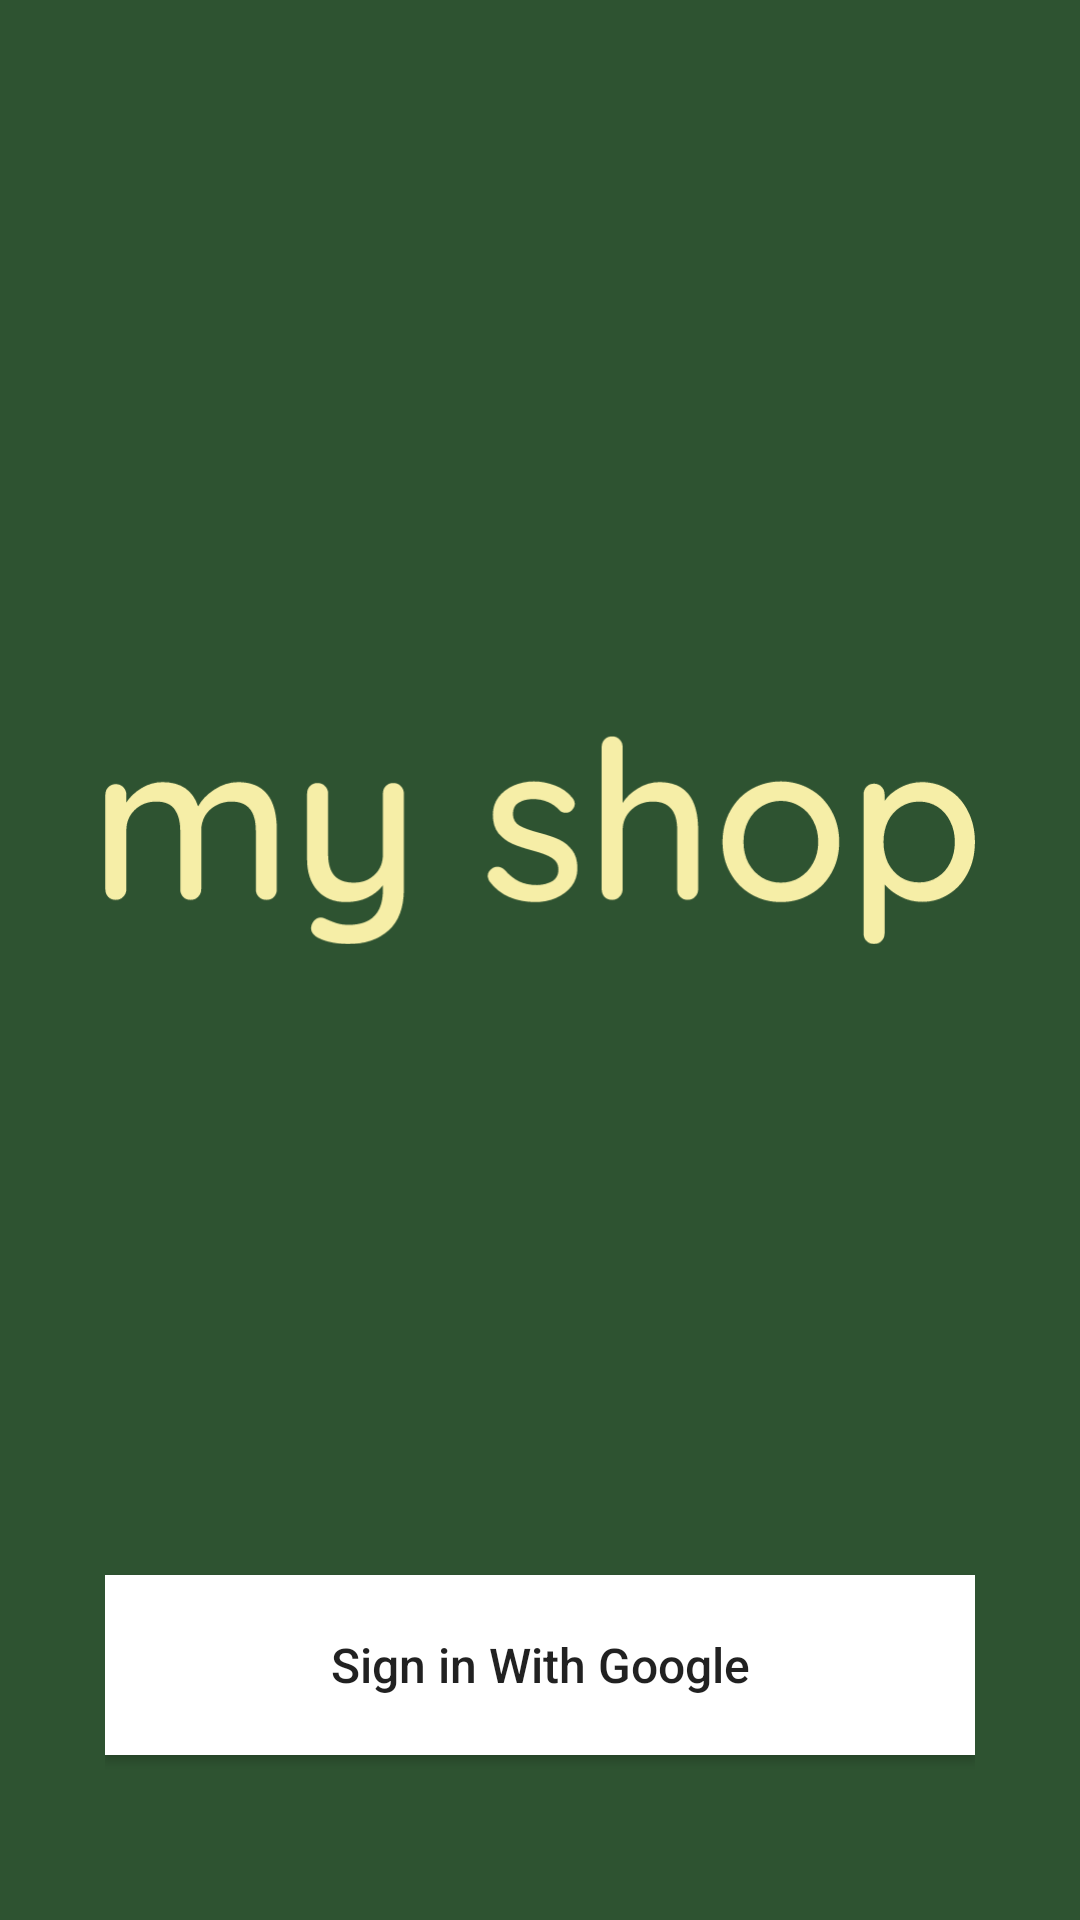

Write the Android layout XML for this screen, with the resource values it uses.
<!-- AndroidManifest.xml: application theme Theme.KotlinShop -->
<!-- res/layout/activity_login.xml -->
<?xml version="1.0" encoding="utf-8"?>
<androidx.constraintlayout.widget.ConstraintLayout xmlns:android="http://schemas.android.com/apk/res/android"
    xmlns:app="http://schemas.android.com/apk/res-auto"
    xmlns:tools="http://schemas.android.com/tools"
    android:id="@+id/sign_in_layout"
    android:layout_width="match_parent"
    android:layout_height="match_parent"
    android:padding="35dp"
    android:background="@color/fourth"
    tools:context=".Login">

    <ImageView
        android:id="@+id/welcome_imageView"
        android:layout_width="wrap_content"
        android:layout_height="wrap_content"
        app:layout_constraintBottom_toTopOf="@+id/sign_in_btn"
        app:layout_constraintEnd_toEndOf="parent"
        app:layout_constraintStart_toStartOf="parent"
        app:layout_constraintTop_toTopOf="parent"
        app:srcCompat="@drawable/ic_logo" />
    <Button
        android:id="@+id/sign_in_btn"
        android:layout_width="match_parent"
        android:layout_height="60dp"
        android:layout_marginBottom="20dp"
        android:background="#fff"
        android:drawableStart="@drawable/ic_google"
        android:paddingStart="40dp"
        android:paddingEnd="40dp"
        android:text="@string/sign_in_with_google"
        android:textAllCaps="false"
        android:textSize="16sp"
        app:layout_constraintBottom_toBottomOf="parent"
        app:layout_constraintEnd_toEndOf="parent"
        app:layout_constraintHorizontal_bias="0.498"
        app:layout_constraintStart_toStartOf="parent"
        />

</androidx.constraintlayout.widget.ConstraintLayout>
<!-- resources referenced by this layout -->
<resources>
  <color name="fourth">#2E5331</color>
  <!-- drawable ic_logo: vector/xml drawable (drawable, 7726 chars, omitted) -->
  <string name="sign_in_with_google">Sign in With Google</string>
  <style name="Theme.KotlinShop" parent="Theme.MaterialComponents.DayNight.NoActionBar">
          
          <item name="colorPrimary">@color/first</item>
          <item name="colorPrimaryVariant">@color/first</item>
          <item name="colorOnPrimary">@color/third</item>
          
          <item name="colorSecondary">@color/second</item>
          <item name="colorSecondaryVariant">@color/second</item>
          <item name="colorOnSecondary">@color/fourth</item>
          
          <item name="android:statusBarColor" tools:targetApi="l">?attr/colorPrimaryVariant</item>
          
      </style>
  <color name="first">#087847</color>
  <color name="third">#F6EEA7</color>
  <color name="second">#B7DCBA</color>
</resources>
